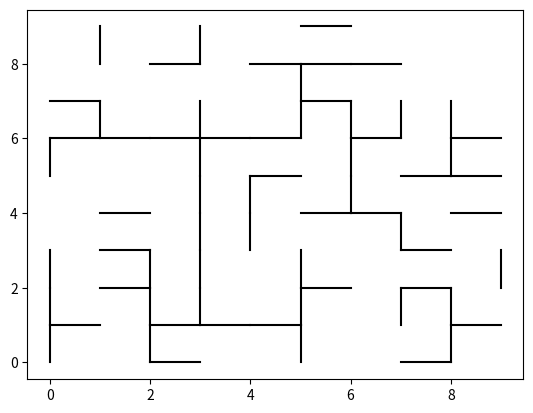

Write Python code to recreate this figure.
import numpy as np
import random
import matplotlib.pyplot as plt

P = 0.6
N = 10

lattice = np.zeros((N, N))
bonds = []
for y in range(N):
    for x in range(N):
        if y < N - 1:
            bonds.append([[x, y], [x, y + 1]])
        if x < N - 1:
            bonds.append([[x, y], [x + 1, y]])

for i in range(len(bonds)):
    if random.random() < P:
        bonds[i] = False

for i in range(len(bonds)):
    if bonds[i]:
        bond_x = []
        bond_y = []
        for j in range(len(bonds[i])):
            bond_x.append(bonds[i][j][0])
            bond_y.append(bonds[i][j][1])
        plt.plot(bond_x, bond_y, 'black')

plt.show()
